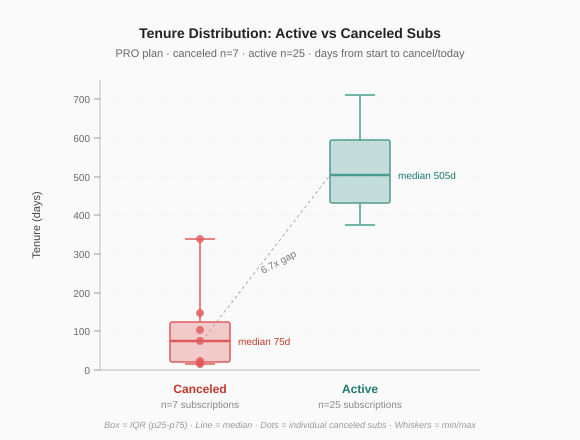

Data behind this chart, as committed beside it:
status, n, avg_days, p25_days, median_days, p75_days, min_days, max_days
active, 25, 518, 432, 505, 595, 374, 710
canceled, 7, 103, 21, 75, 125, 15, 339
